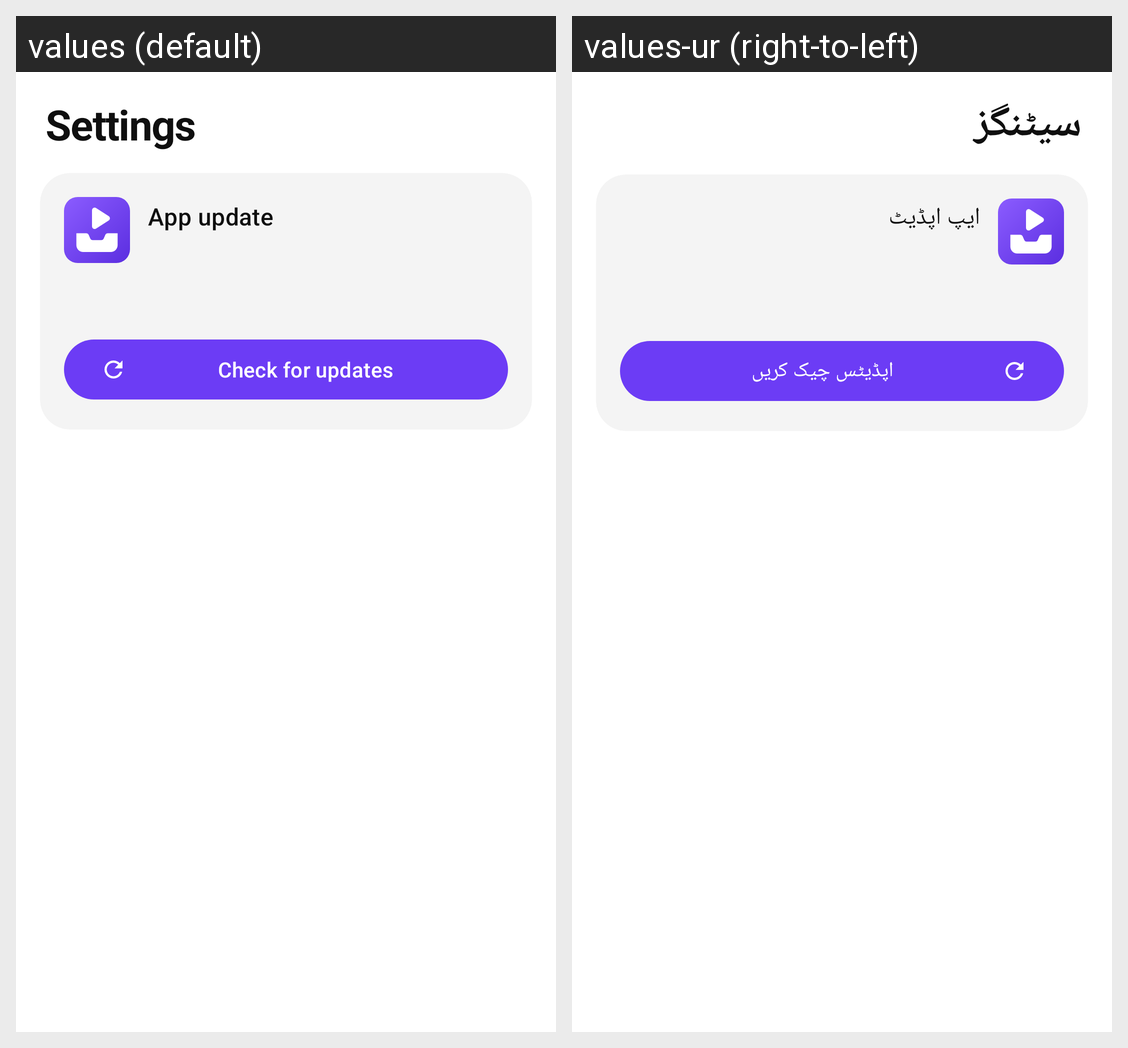

This grid shows one Android layout under two languages. Give, for every string resource on the screen, its name, the default text and each shown locale's text.
Android screen res/layout/view_settings_header.xml rendered under 2 locales, left to right: values (default), values-ur (right-to-left). Device: Nexus 5 (rendered at 1080×1920; each locale shown at half size, 540×960, under a caption strip naming it); theme Theme.VidStash.
Strings drawn on this screen, with the default value and each locale's value (text and hints the layout hard-codes, and strings that could not be matched under every locale, appear in the picture but are not listed):

settings_header_settings
  values: Settings
  values-ur: سیٹنگز

settings_header_app_update
  values: App update
  values-ur: ایپ اپڈیٹ

settings_header_check_for_updates
  values: Check for updates
  values-ur: اپڈیٹس چیک کریں
